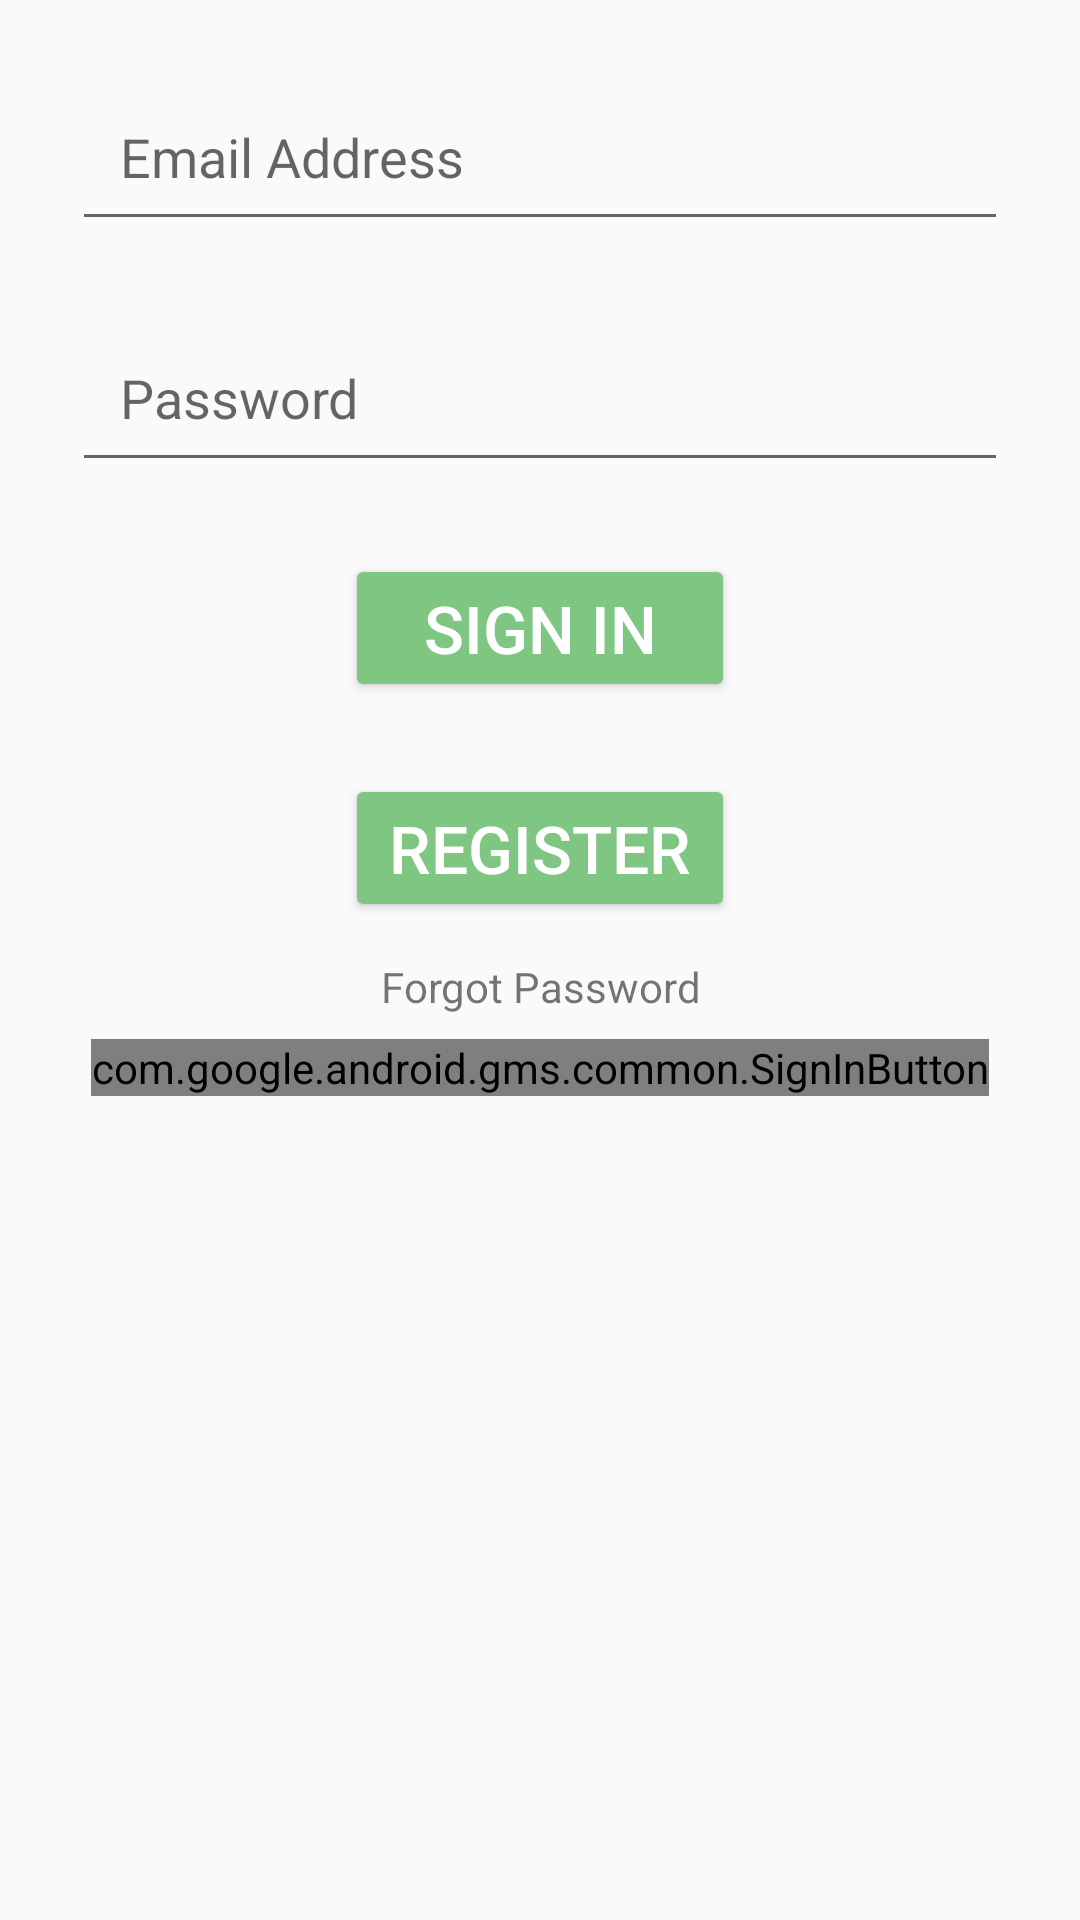

Reconstruct the res/layout file that produces this screen, plus the resources it refers to.
<!-- AndroidManifest.xml: application theme AppTheme -->
<!-- res/layout/activity_sign_in.xml -->
<?xml version="1.0" encoding="utf-8"?>
<LinearLayout xmlns:android="http://schemas.android.com/apk/res/android"
    xmlns:app="http://schemas.android.com/apk/res-auto"
    xmlns:tools="http://schemas.android.com/tools"
    android:layout_width="match_parent"
    android:layout_height="match_parent"
    android:orientation="vertical"
    tools:context="com.example.enduser.lostpets.SignInActivity">

    
    

    <ImageView
        tools:src="@mipmap/ic_launcher"
        android:id="@+id/iv_image_view"
        android:layout_width="match_parent"
        android:layout_height="wrap_content" />
    <EditText
        android:inputType="textEmailAddress"
        android:maxLines="1"
        android:layout_margin="24dp"
        android:padding="16dp"
        android:hint="Email Address"
        android:id="@+id/et_username"
        android:layout_width="match_parent"
        android:layout_height="wrap_content" />
    <EditText
        android:id="@+id/et_password"
        android:maxLines="1"
        android:layout_marginBottom="24dp"
        android:layout_marginLeft="24dp"
        android:layout_marginRight="24dp"
        android:padding="16dp"
        android:hint="Password"
        android:layout_width="match_parent"
        android:layout_height="wrap_content" />
    <ProgressBar
        android:layout_gravity="center"
        android:id="@+id/sign_in_progressbar"
        android:visibility="gone"
        android:indeterminate="true"
        android:layout_width="wrap_content"
        android:layout_height="wrap_content" />
    <Button
        android:backgroundTint="@color/colorPrimary"
        android:textColor="@color/white"
        android:minWidth="130dp"
        android:layout_gravity="center"
        android:id="@+id/bt_login"
        android:text="@string/sign_in_login"
        android:textSize="22sp"
        tools:text="Sign In"
        android:layout_marginBottom="24dp"
        android:layout_marginLeft="24dp"
        android:layout_marginRight="24dp"
        android:layout_width="wrap_content"
        android:layout_height="wrap_content" />
    <Button
        android:backgroundTint="@color/colorPrimary"
        android:textColor="@color/white"
        android:minWidth="130dp"
        android:layout_gravity="center"
        android:id="@+id/bt_register"
        android:text="@string/register_signIn_activity"
        android:textSize="22sp"
        tools:text="Register"
        android:layout_marginRight="24dp"
        android:layout_marginLeft="24dp"
        android:layout_width="wrap_content"
        android:layout_height="wrap_content" />
    <TextView
        android:gravity="center"
        android:layout_marginTop="12dp"
        android:layout_marginRight="24dp"
        android:layout_marginLeft="24dp"
        android:text="@string/sign_in_forgot_password"
        android:id="@+id/tv_forgot_password"
        android:layout_width="match_parent"
        android:layout_height="wrap_content" />

    <com.google.android.gms.common.SignInButton
        android:layout_marginTop="8dp"
        android:id="@+id/google_sign_in"
        android:layout_gravity="center"
        android:layout_width="wrap_content"
        android:layout_height="wrap_content"></com.google.android.gms.common.SignInButton>



</LinearLayout>
<!-- resources referenced by this layout -->
<resources>
  <color name="colorPrimary">#80c683</color>
  <color name="white">#ffffff</color>
  <string name="register_signIn_activity">Register</string>
  <string name="sign_in_forgot_password">Forgot Password</string>
  <string name="sign_in_login">Sign in</string>
  <style name="AppTheme" parent="Theme.AppCompat.DayNight.DarkActionBar">
          
          <item name="colorPrimary">@color/colorPrimary</item>
          <item name="colorPrimaryDark">@color/colorPrimaryDark</item>
          <item name="colorAccent">@color/colorAccent</item>
          <item name="preferenceTheme"> @style/PreferenceThemeOverlay</item>
      </style>
  <color name="colorPrimaryDark">#509556</color>
  <color name="colorAccent">#FF4081</color>
</resources>
